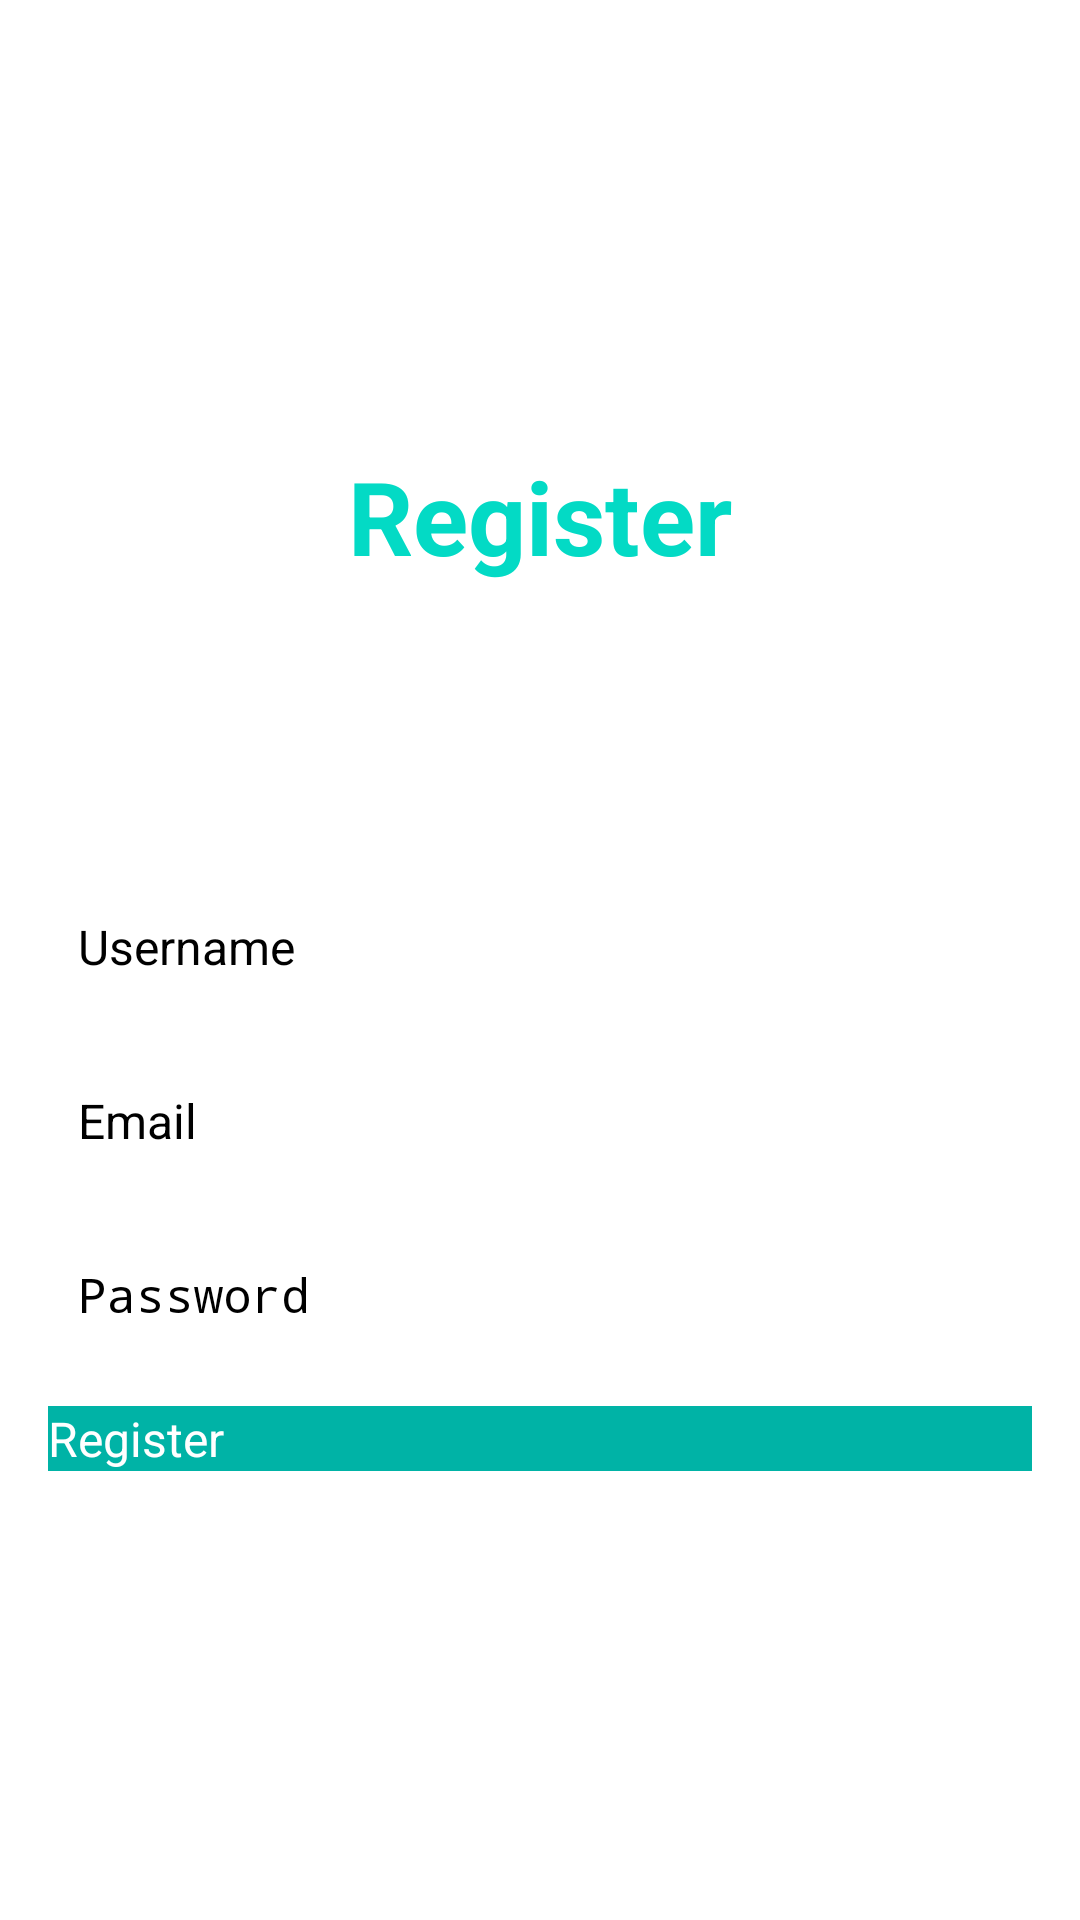

Layout XML and referenced resources for this Android screen:
<!-- AndroidManifest.xml: application theme Theme.ChatApp -->
<!-- res/layout/activity_register.xml -->
<?xml version="1.0" encoding="utf-8"?>
<LinearLayout xmlns:android="http://schemas.android.com/apk/res/android"
    xmlns:app="http://schemas.android.com/apk/res-auto"
    xmlns:tools="http://schemas.android.com/tools"
    android:layout_width="match_parent"
    android:layout_height="match_parent"
    android:gravity="center"
    android:orientation="vertical"
    android:padding="16dp"
    tools:context=".RegisterActivity">

    <TextView
        android:layout_width="wrap_content"
        android:layout_height="wrap_content"
        android:text="@string/register"
        android:textColor="@color/primary_400"
        android:textSize="34sp"
        android:textStyle="bold" />

    <EditText
        android:id="@+id/username_reg"
        android:layout_width="match_parent"
        android:layout_height="wrap_content"
        android:layout_marginTop="100dp"
        android:autofillHints=""
        android:hint="@string/username"
        android:inputType="textPersonName"
        android:minHeight="48dp"
        android:padding="10dp"
        android:textSize="16sp" />

    <EditText
        android:id="@+id/email_reg"
        android:layout_width="match_parent"
        android:layout_height="wrap_content"
        android:layout_marginTop="10dp"
        android:autofillHints=""
        android:hint="@string/email"
        android:inputType="textEmailAddress"
        android:minHeight="48dp"
        android:padding="10dp"
        android:textSize="16sp" />

    <EditText
        android:id="@+id/password"
        android:layout_width="match_parent"
        android:layout_height="wrap_content"
        android:layout_marginTop="10dp"
        android:autofillHints=""
        android:hint="@string/password"
        android:inputType="textPassword"
        android:minHeight="48dp"
        android:padding="10dp"
        android:textSize="16sp" />

    <Button
        android:id="@+id/register_btn"
        android:layout_width="match_parent"
        android:layout_height="wrap_content"
        android:layout_marginTop="10dp"
        android:background="@color/primary_600"
        android:text="@string/register"
        android:textColor="@color/white"
        android:textSize="16sp"
        tools:ignore="DuplicateSpeakableTextCheck,TextContrastCheck" />
</LinearLayout>
<!-- resources referenced by this layout -->
<resources>
  <color name="primary_400">#03DAC5</color>
  <color name="primary_600">#00B3A6</color>
  <color name="white">#FFFFFFFF</color>
  <string name="email">Email</string>
  <string name="password">Password</string>
  <string name="register">Register</string>
  <string name="username">Username</string>
</resources>
